4-way image classification set "data" from GitHub (HITSNINJA/Mobilenet_Image_Classification); label vocabulary: glioma tumor, meningioma tumor, no tumor, pituitary tumor.

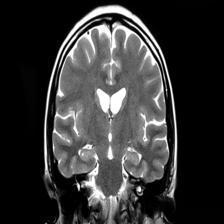
Label: no tumor

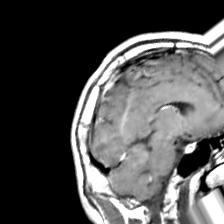
Label: pituitary tumor

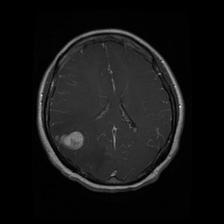
Label: glioma tumor

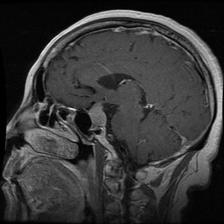
Label: pituitary tumor

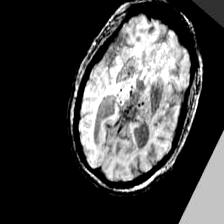
Label: no tumor

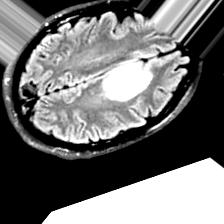
Label: meningioma tumor
